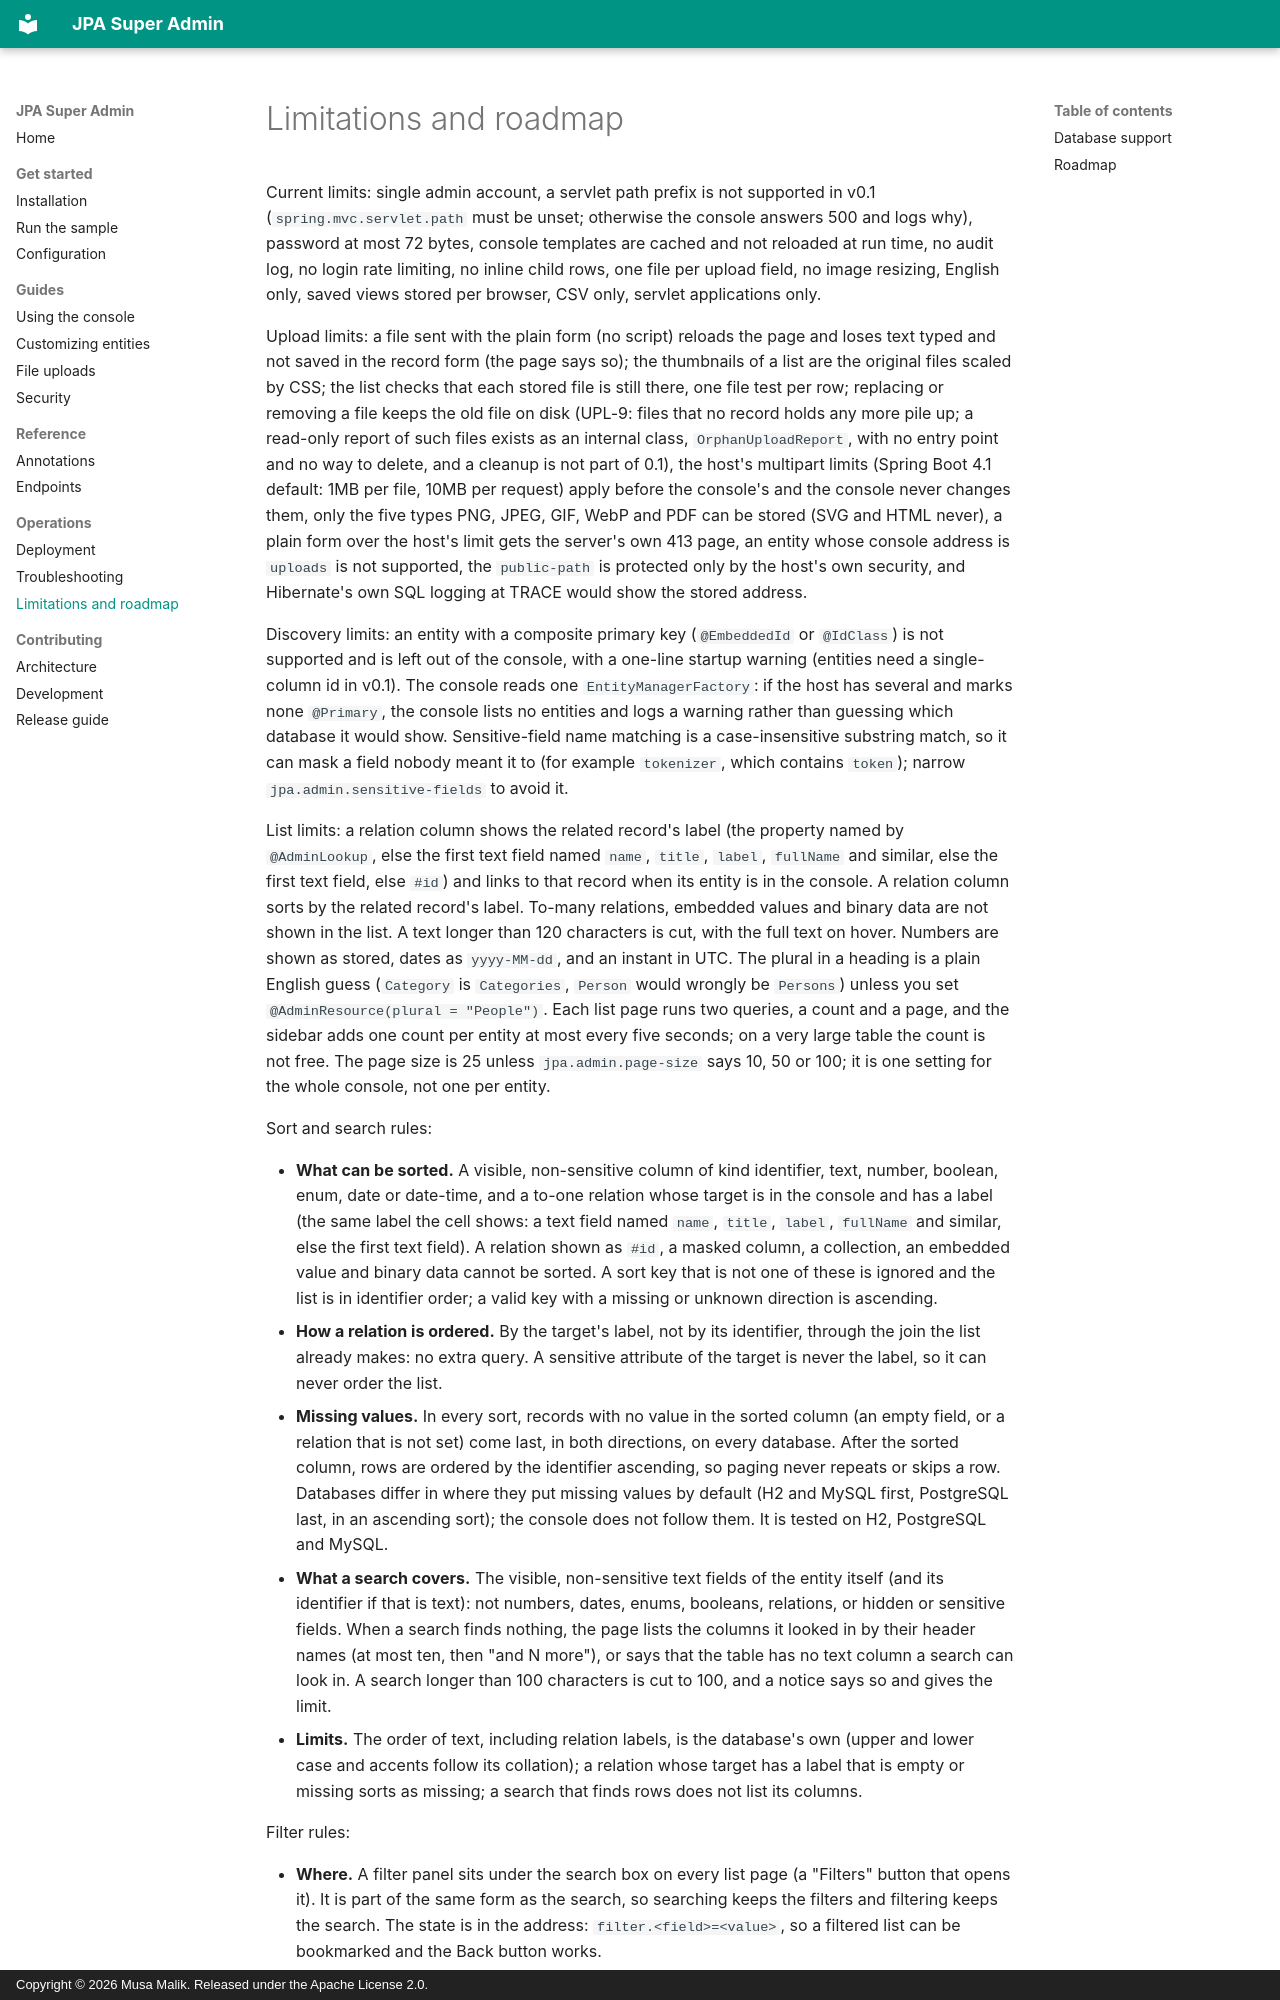

repository: mdmusahub/JPA-SUPER-ADMIN · page: limitations-and-roadmap/index.html · generator: mkdocs · copyright: Copyright © 2026 Musa Malik. Released under the Apache License 2.0.

# Limitations and roadmap

Current limits: single admin account, a servlet path prefix is not supported in v0.1 (`spring.mvc.servlet.path` must be unset; otherwise the console answers 500 and logs why), password at most 72 bytes, console templates are cached and not reloaded at run time, no audit log, no login rate limiting, no inline child rows, one file per upload field, no image resizing, English only, saved views stored per browser, CSV only, servlet applications only.

Upload limits: a file sent with the plain form (no script) reloads the page and loses text typed and not saved in the record form (the page says so); the thumbnails of a list are the original files scaled by CSS; the list checks that each stored file is still there, one file test per row; replacing or removing a file keeps the old file on disk (UPL-9: files that no record holds any more pile up; a read-only report of such files exists as an internal class, `OrphanUploadReport`, with no entry point and no way to delete, and a cleanup is not part of 0.1), the host's multipart limits (Spring Boot 4.1 default: 1MB per file, 10MB per request) apply before the console's and the console never changes them, only the five types PNG, JPEG, GIF, WebP and PDF can be stored (SVG and HTML never), a plain form over the host's limit gets the server's own 413 page, an entity whose console address is `uploads` is not supported, the `public-path` is protected only by the host's own security, and Hibernate's own SQL logging at TRACE would show the stored address.

Discovery limits: an entity with a composite primary key (`@EmbeddedId` or `@IdClass`) is not supported and is left out of the console, with a one-line startup warning (entities need a single-column id in v0.1). The console reads one `EntityManagerFactory`: if the host has several and marks none `@Primary`, the console lists no entities and logs a warning rather than guessing which database it would show. Sensitive-field name matching is a case-insensitive substring match, so it can mask a field nobody meant it to (for example `tokenizer`, which contains `token`); narrow `jpa.admin.sensitive-fields` to avoid it.

List limits: a relation column shows the related record's label (the property named by `@AdminLookup`, else the first text field named `name`, `title`, `label`, `fullName` and similar, else the first text field, else `#id`) and links to that record when its entity is in the console. A relation column sorts by the related record's label. To-many relations, embedded values and binary data are not shown in the list. A text longer than 120 characters is cut, with the full text on hover. Numbers are shown as stored, dates as `yyyy-MM-dd`, and an instant in UTC. The plural in a heading is a plain English guess (`Category` is `Categories`, `Person` would wrongly be `Persons`) unless you set `@AdminResource(plural = "People")`. Each list page runs two queries, a count and a page, and the sidebar adds one count per entity at most every five seconds; on a very large table the count is not free. The page size is 25 unless `jpa.admin.page-size` says 10, 50 or 100; it is one setting for the whole console, not one per entity.

Sort and search rules:

- **What can be sorted.** A visible, non-sensitive column of kind identifier, text, number, boolean, enum, date or date-time, and a to-one relation whose target is in the console and has a label (the same label the cell shows: a text field named `name`, `title`, `label`, `fullName` and similar, else the first text field). A relation shown as `#id`, a masked column, a collection, an embedded value and binary data cannot be sorted. A sort key that is not one of these is ignored and the list is in identifier order; a valid key with a missing or unknown direction is ascending.
- **How a relation is ordered.** By the target's label, not by its identifier, through the join the list already makes: no extra query. A sensitive attribute of the target is never the label, so it can never order the list.
- **Missing values.** In every sort, records with no value in the sorted column (an empty field, or a relation that is not set) come last, in both directions, on every database. After the sorted column, rows are ordered by the identifier ascending, so paging never repeats or skips a row. Databases differ in where they put missing values by default (H2 and MySQL first, PostgreSQL last, in an ascending sort); the console does not follow them. It is tested on H2, PostgreSQL and MySQL.
- **What a search covers.** The visible, non-sensitive text fields of the entity itself (and its identifier if that is text): not numbers, dates, enums, booleans, relations, or hidden or sensitive fields. When a search finds nothing, the page lists the columns it looked in by their header names (at most ten, then "and N more"), or says that the table has no text column a search can look in. A search longer than 100 characters is cut to 100, and a notice says so and gives the limit.
- **Limits.** The order of text, including relation labels, is the database's own (upper and lower case and accents follow its collation); a relation whose target has a label that is empty or missing sorts as missing; a search that finds rows does not list its columns.

Filter rules:
